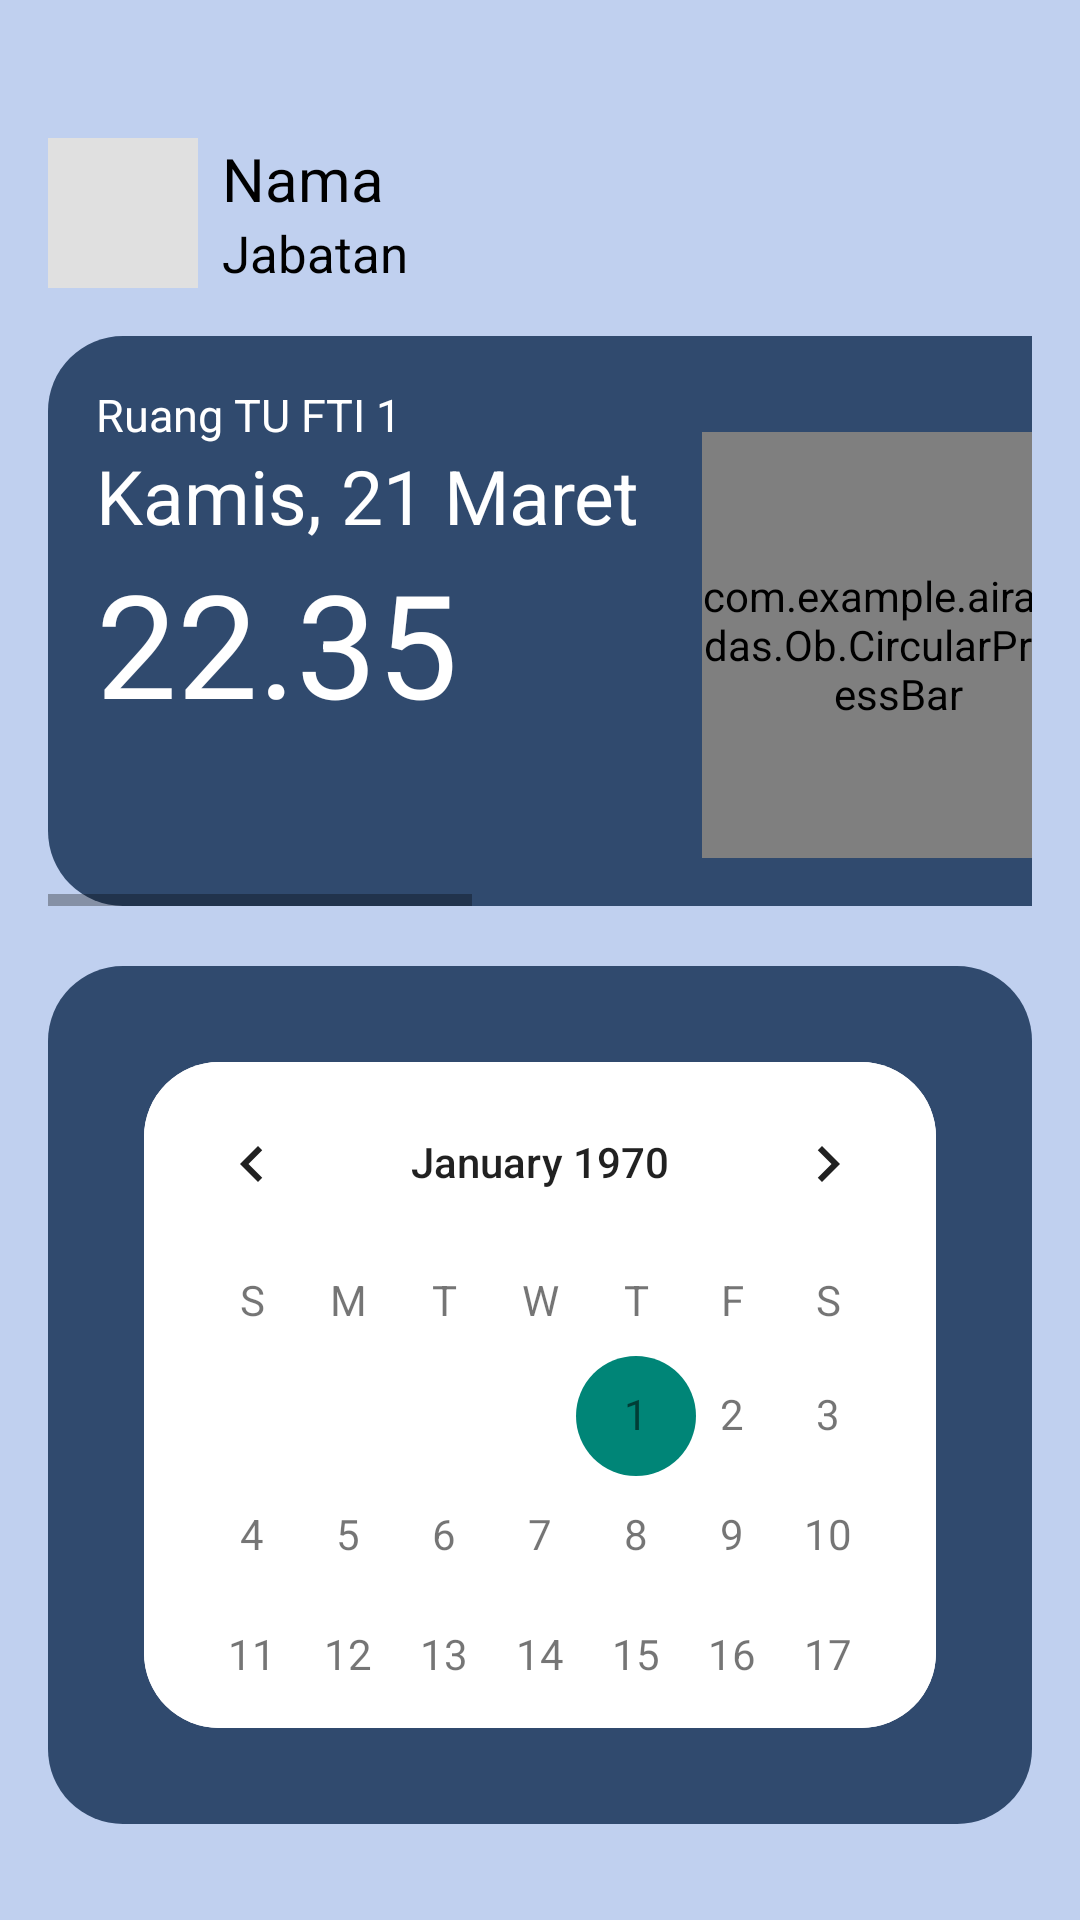

Produce the Android XML layout that renders to this screen, including the resource entries it uses.
<!-- AndroidManifest.xml: application theme Theme.AiraCerdas -->
<!-- res/layout/fragment_home_obnya.xml -->
<?xml version="1.0" encoding="utf-8"?>
<FrameLayout xmlns:android="http://schemas.android.com/apk/res/android"
    xmlns:tools="http://schemas.android.com/tools"
    android:layout_width="match_parent"
    android:layout_height="match_parent"
    tools:context=".Ob.HomeObnya">

    <RelativeLayout
        android:layout_width="match_parent"
        android:layout_height="match_parent"
        android:background="@color/warna_bg"
        android:padding="16dp">

        
        <LinearLayout
            android:id="@+id/profile_section"
            android:layout_width="match_parent"
            android:layout_height="wrap_content"
            android:layout_marginTop="30dp"
            android:orientation="horizontal"
            android:layout_marginBottom="16dp">

            <ImageView
                android:id="@+id/fotoProfile"
                android:layout_width="50dp"
                android:layout_height="50dp"
                android:background="#E0E0E0"
                android:layout_marginEnd="8dp" />

            <LinearLayout
                android:layout_width="wrap_content"
                android:layout_height="wrap_content"
                android:orientation="vertical">

                <TextView
                    android:layout_width="wrap_content"
                    android:id="@+id/nama"
                    android:layout_height="wrap_content"
                    android:text="Nama"
                    android:textSize="20dp"
                    android:textColor="#000000" />

                <TextView
                    android:layout_width="wrap_content"
                    android:layout_height="wrap_content"
                    android:id="@+id/jabatannya"
                    android:text="Jabatan"
                    android:textSize="17sp"
                    android:textColor="#000000" />
            </LinearLayout>
        </LinearLayout>

        
        <HorizontalScrollView
            android:id="@+id/containerLayout"
            android:layout_width="match_parent"
            android:layout_height="wrap_content"
            android:layout_below="@id/profile_section">

            <LinearLayout
                android:layout_width="wrap_content"
                android:layout_height="match_parent"
                android:orientation="horizontal">
                <LinearLayout
                    android:id="@+id/left_date_time_section"
                    android:layout_width="wrap_content"
                    android:layout_height="match_parent"
                    android:background="@drawable/button"
                    android:padding="16dp"
                    android:orientation="horizontal"
                    android:layout_marginEnd="16dp">

                    <LinearLayout
                        android:layout_width="wrap_content"
                        android:layout_height="wrap_content"
                        android:orientation="vertical"
                        android:layout_weight="1">

                        <TextView
                            android:layout_width="wrap_content"
                            android:layout_height="wrap_content"
                            android:id="@+id/left_lokasi"
                            android:text="Ruang TU FTI 1"
                            android:textColor="@color/white"
                            android:textSize="15sp" />

                        <TextView
                            android:id="@+id/left_tanggal"
                            android:layout_width="202dp"
                            android:layout_height="wrap_content"
                            android:text="Kamis, 21 Maret"
                            android:textColor="#FFFFFF"
                            android:textSize="25dp" />

                        <TextView
                            android:layout_width="wrap_content"
                            android:layout_height="wrap_content"
                            android:id="@+id/left_waktu"
                            android:layout_weight="1"
                            android:text="22.35"
                            android:textSize="48dp"
                            android:textColor="#FFFFFF" />
                    </LinearLayout>

                    <RelativeLayout
                        android:layout_width="wrap_content"
                        android:layout_height="wrap_content"
                        android:id="@+id/left_progress_layout">

                        <ImageView
                            android:id="@+id/left_qrcode"
                            android:layout_width="20dp"
                            android:layout_height="20dp"
                            android:layout_marginLeft="110dp"
                            android:src="@drawable/qr" />

                        <com.example.airacerdas.Ob.CircularProgressBar
                            android:id="@+id/ruangtu"
                            android:layout_width="131dp"
                            android:layout_height="142dp"
                            android:layout_gravity="center"
                            android:layout_marginTop="16dp" />

                    </RelativeLayout>
                </LinearLayout>

                
                <LinearLayout
                    android:id="@+id/date_time_section"
                    android:layout_width="wrap_content"
                    android:layout_height="match_parent"
                    android:background="@drawable/button"
                    android:padding="16dp"
                    android:orientation="horizontal"
                    android:layout_marginEnd="16dp">

                    <LinearLayout
                        android:layout_width="wrap_content"
                        android:layout_height="wrap_content"
                        android:orientation="vertical"
                        android:layout_weight="1">

                        <TextView
                            android:layout_width="wrap_content"
                            android:layout_height="wrap_content"
                            android:id="@+id/lokasi"
                            android:text="Ruang Dosen FTI"
                            android:textColor="@color/white"
                            android:textSize="15sp" />

                        <TextView
                            android:id="@+id/tanggal"
                            android:layout_width="202dp"
                            android:layout_height="wrap_content"
                            android:text="Kamis, 21 Maret"
                            android:textColor="#FFFFFF"
                            android:textSize="25dp" />

                        <TextView
                            android:layout_width="wrap_content"
                            android:layout_height="wrap_content"
                            android:id="@+id/waktu"
                            android:layout_weight="1"
                            android:text="22.35"
                            android:textSize="48dp"
                            android:textColor="#FFFFFF" />
                    </LinearLayout>

                    <RelativeLayout
                        android:layout_width="wrap_content"
                        android:layout_height="wrap_content"
                        android:id="@+id/progress_layout">

                        <ImageView
                            android:id="@+id/qrcode"
                            android:layout_width="20dp"
                            android:layout_height="20dp"
                            android:layout_marginLeft="110dp"
                            android:src="@drawable/qr" />

                        <com.example.airacerdas.Ob.CircularProgressBar
                            android:id="@+id/ruangdosen"
                            android:layout_width="131dp"
                            android:layout_height="142dp"
                            android:layout_gravity="center"
                            android:layout_marginTop="16dp" />

                    </RelativeLayout>
                </LinearLayout>



            </LinearLayout>

        </HorizontalScrollView>

        <LinearLayout
            android:id="@+id/containerLayout1"
            android:layout_width="match_parent"
            android:layout_marginTop="20dp"
            android:layout_height="wrap_content"
            android:orientation="vertical"
            android:layout_below="@id/containerLayout">

            
            <LinearLayout
                android:id="@+id/date_section"
                android:layout_width="match_parent"
                android:layout_height="wrap_content"
                android:background="@drawable/button"
                android:padding="16dp"
                android:orientation="horizontal"
                android:layout_marginBottom="16dp">
                <RelativeLayout
                    android:layout_width="wrap_content"
                    android:layout_height="wrap_content"
                    android:id="@+id/date_layout">
                    <CalendarView
                        android:id="@+id/calendarView"
                        android:layout_width="match_parent"
                        android:layout_height="match_parent"

                        android:layout_marginTop="16dp"
                        android:layout_marginBottom="16dp"
                        android:layout_marginLeft="16dp"
                        android:layout_marginRight="16dp"
                        android:background="@drawable/tanggal"
                        android:dateTextAppearance="@style/TextAppearance.AppCompat.Small"
                        android:weekDayTextAppearance="@style/TextAppearance.AppCompat.Small"
                        android:firstDayOfWeek="1" />





                </RelativeLayout>
            </LinearLayout>
        </LinearLayout>

    </RelativeLayout>

</FrameLayout>
<!-- resources referenced by this layout -->
<resources>
  <color name="warna_bg">#C0D0EF</color>
  <color name="white">#FFFFFFFF</color>
  <!-- drawable button (drawable) -->
  <?xml version="1.0" encoding="utf-8"?>
  <shape xmlns:android="http://schemas.android.com/apk/res/android" android:shape="rectangle">
      <solid android:color="#304A6E"/>
      <corners android:radius="25dp"/>
  
  </shape>
  <!-- drawable qr: png bitmap (drawable, 318 bytes) -->
  <!-- drawable tanggal (drawable) -->
  <?xml version="1.0" encoding="utf-8"?>
  <shape xmlns:android="http://schemas.android.com/apk/res/android" android:shape="rectangle">
      <solid android:color="@color/white"/>
      <corners android:radius="25dp"/>
  
  </shape>
  <style name="Theme.AiraCerdas" parent="Theme.AppCompat.Light.NoActionBar">
          
          <item name="colorPrimary">@color/purple_500</item>
          <item name="colorPrimaryVariant">@color/purple_700</item>
          <item name="colorOnPrimary">@color/white</item>
          
          <item name="colorSecondary">@color/teal_200</item>
          <item name="colorSecondaryVariant">@color/teal_700</item>
          <item name="colorOnSecondary">@color/black</item>
          
          <item name="android:statusBarColor">?attr/colorPrimaryVariant</item>
          
      </style>
  <color name="purple_500">#FF6200EE</color>
  <color name="purple_700">#FF3700B3</color>
  <color name="teal_200">#FF03DAC5</color>
  <color name="teal_700">#FF018786</color>
  <color name="black">#FF000000</color>
</resources>
